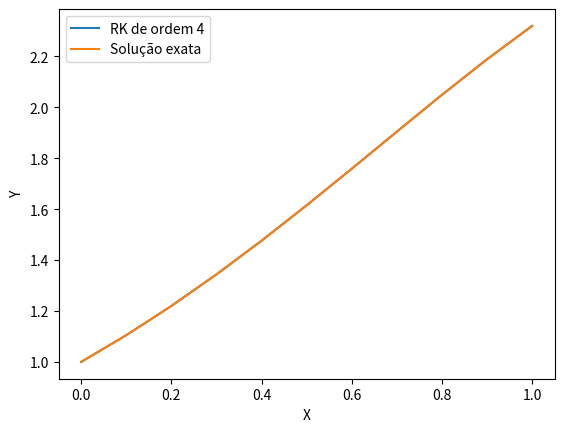

Here is the Python script that generated this plot:
import numpy as np
import matplotlib.pyplot as plt


def ysol(x):
    ye = np.exp(np.sin(x))

    return ye


def edo(x0, y0):
    dy = y0*np.cos(x0)

    return dy


def k1(x0, y0, h):
    k1_value = (edo(x0, y0)*h)

    return k1_value


def k2(x0, y0, h):
    k2_value = (edo(x0 + h/2, y0 + k1(x0, y0, h)/2)*h)

    return k2_value


def k3(x0, y0, h):
    k3_value = (edo(x0 + h/2, y0 + k2(x0, y0, h)/2)*h)

    return k3_value


def k4(x0, y0, h):
    k4_value = (edo(x0 + h, y0 + k3(x0, y0, h))*h)

    return k4_value


def y(x0, y0, h):
    y_value = y0 + ((k1(x0, y0, h) + 2*k2(x0, y0, h) +
                    2*k3(x0, y0, h) + k4(x0, y0, h))/6)

    return y_value


ye1 = ysol(0.1)
ye2 = ysol(0.2)
ye3 = ysol(0.3)
ye4 = ysol(0.4)
ye5 = ysol(0.5)
ye6 = ysol(0.6)
ye7 = ysol(0.7)
ye8 = ysol(0.8)
ye9 = ysol(0.9)
ye10 = ysol(1)

y0 = 1
y1 = y(0, 1, 0.1)
y2 = y(0.1, y1, 0.1)
y3 = y(0.2, y2, 0.1)
y4 = y(0.3, y3, 0.1)
y5 = y(0.4, y4, 0.1)
y6 = y(0.5, y5, 0.1)
y7 = y(0.6, y6, 0.1)
y8 = y(0.7, y7, 0.1)
y9 = y(0.8, y8, 0.1)
y10 = y(0.9, y9, 0.1)

print("Soluções exatas para x entre 0.1 e 1")
print("-"*50)
print(f"ye1 = {ye1}\nye2 = {ye2}\nye3 = {ye3}\nye4 = {ye4}\nye5 = {ye5}\nye6 = {ye6}\nye7 = {ye7}\nye8 = {ye8}\nye9 = {ye9}\nye10 = {ye10}\n")

print("Soluções aproximadas o usando o método RK4")
print("-"*50)

print(f"y1 = {y1}\ny2 = {y2}\ny3 = {y3}\ny4 = {y4}\ny5 = {y5}\ny6 = {y6}\ny7 = {y7}\ny8 = {y8}\ny9 = {y9}\ny10 = {y10}\n")

print("Diferença entre as soluções")
print("-"*50)
print(f"dif1 = {ye1-y1}\ndif2 = {ye2-y2}\ndif3 = {ye3-y3}\ndif4 = {ye4-y4}\ndif5 = {ye5-y5}\ndif6 = {ye6-y6}\ndif7 = {ye7-y7}\ndif8 = {ye8-y8}\ndif9 = {ye9-y9}\ndif10 = {ye10-y10}\n")


x = np.arange(0, 1.1, 0.1)
y = ysol(x)
yk = ([y0, y1, y2, y3, y4, y5, y6, y7, y8, y9, y10])
fig, varx = plt.subplots()
varx.plot(x, y, label='var 1')
varx.plot(x, yk, label='var 1')
plt.xlabel('X')
plt.ylabel('Y')
plt.legend(["RK de ordem 4", "Solução exata"], loc=2)


plt.show()
